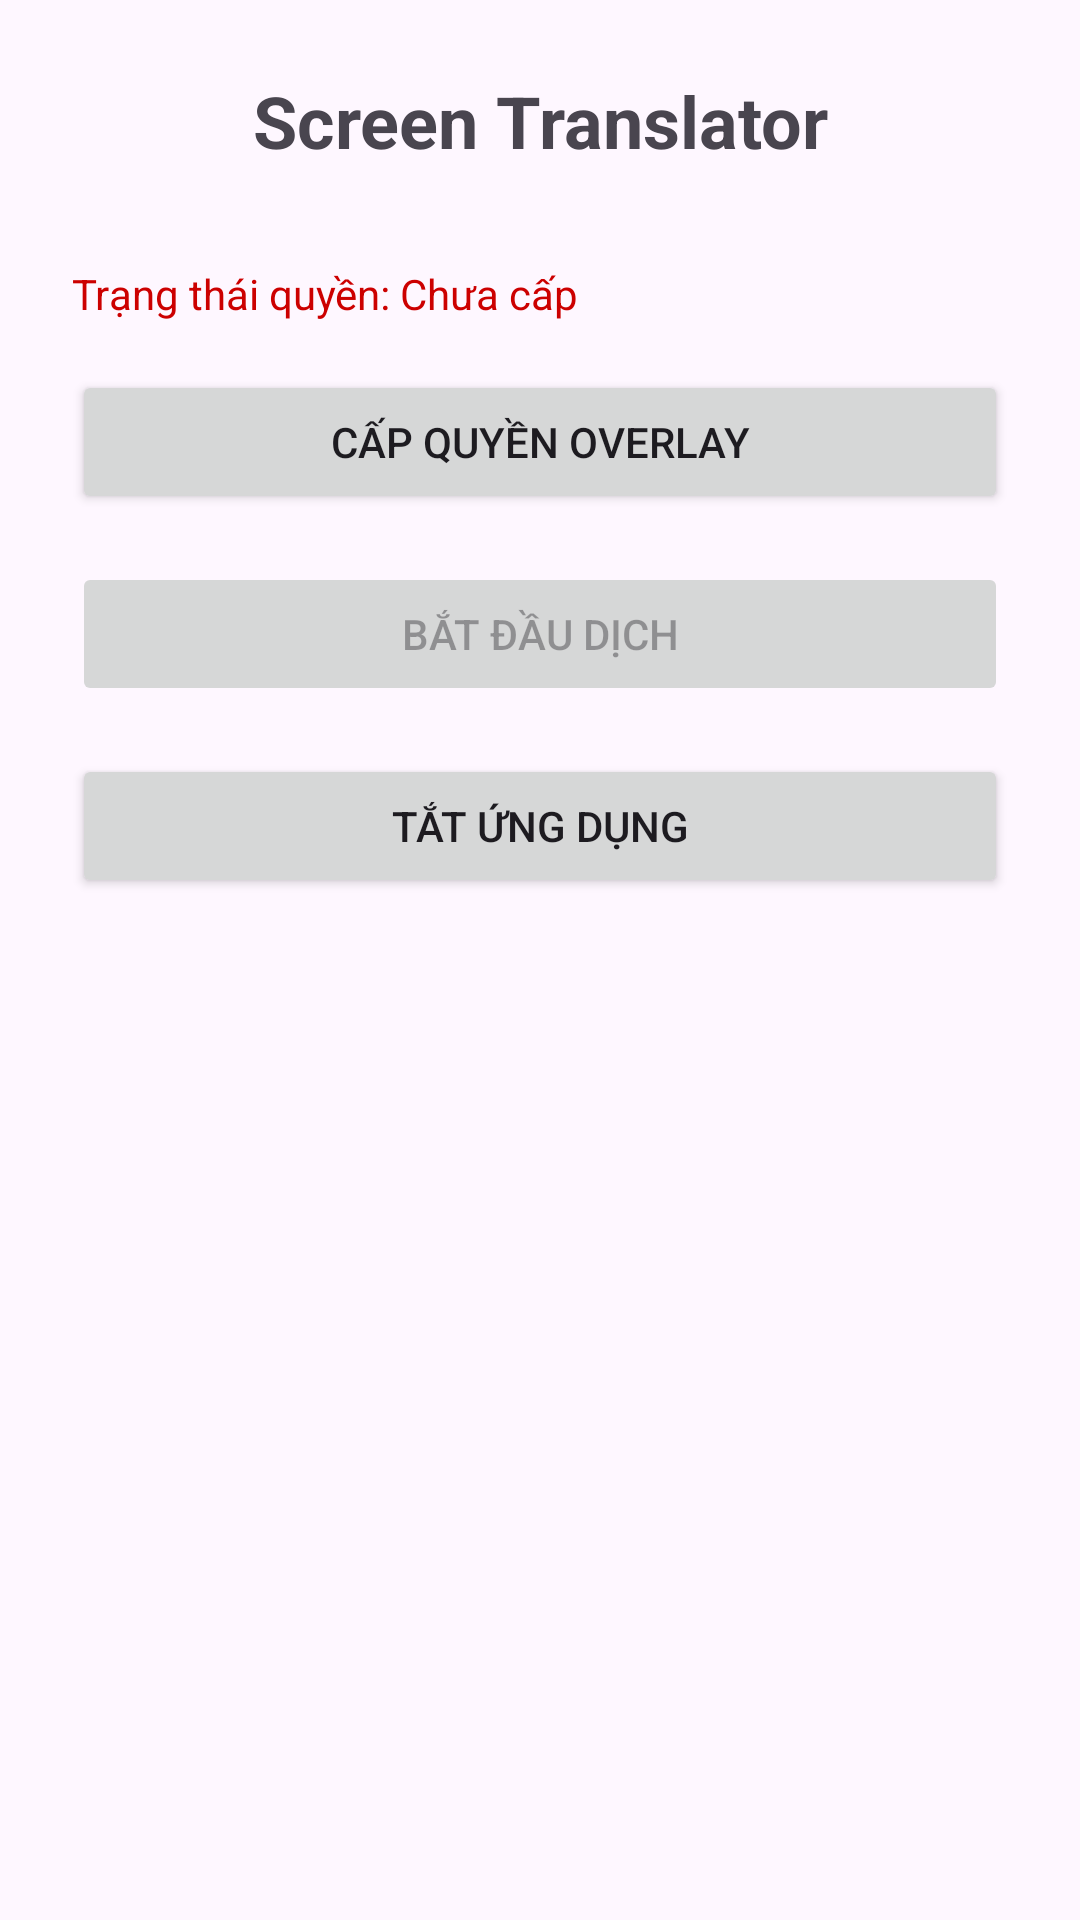

Here is an Android app screen rendered from its layout file. Give the layout XML and the strings, colors and styles it references.
<!-- AndroidManifest.xml: application theme Theme.AppTranslate -->
<!-- res/layout/fragment_home.xml -->
<?xml version="1.0" encoding="utf-8"?>
<androidx.constraintlayout.widget.ConstraintLayout xmlns:android="http://schemas.android.com/apk/res/android"
    xmlns:app="http://schemas.android.com/apk/res-auto"
    android:layout_width="match_parent"
    android:layout_height="match_parent"
    android:padding="24dp">

    <TextView
        android:id="@+id/tvTitle"
        android:layout_width="wrap_content"
        android:layout_height="wrap_content"
        android:text="Screen Translator"
        android:textSize="24sp"
        android:textStyle="bold"
        app:layout_constraintEnd_toEndOf="parent"
        app:layout_constraintStart_toStartOf="parent"
        app:layout_constraintTop_toTopOf="parent" />

    <TextView
        android:id="@+id/tvStatus"
        android:layout_width="wrap_content"
        android:layout_height="wrap_content"
        android:layout_marginTop="32dp"
        android:text="Trạng thái quyền: Chưa cấp"
        android:textColor="@android:color/holo_red_dark"
        app:layout_constraintStart_toStartOf="parent"
        app:layout_constraintTop_toBottomOf="@id/tvTitle" />

    <Button
        android:id="@+id/btnRequestPermission"
        android:layout_width="0dp"
        android:layout_height="wrap_content"
        android:layout_marginTop="16dp"
        android:text="Cấp quyền Overlay"
        app:layout_constraintEnd_toEndOf="parent"
        app:layout_constraintStart_toStartOf="parent"
        app:layout_constraintTop_toBottomOf="@id/tvStatus" />

    <Button
        android:id="@+id/btnStartService"
        android:layout_width="0dp"
        android:layout_height="wrap_content"
        android:layout_marginTop="16dp"
        android:enabled="false"
        android:text="Bắt đầu dịch"
        app:layout_constraintEnd_toEndOf="parent"
        app:layout_constraintStart_toStartOf="parent"
        app:layout_constraintTop_toBottomOf="@id/btnRequestPermission" />

    <Button
        android:id="@+id/btnStopApp"
        android:layout_width="0dp"
        android:layout_height="wrap_content"
        android:layout_marginTop="16dp"
        android:text="Tắt ứng dụng"
        app:layout_constraintEnd_toEndOf="parent"
        app:layout_constraintStart_toStartOf="parent"
        app:layout_constraintTop_toBottomOf="@id/btnStartService" />

</androidx.constraintlayout.widget.ConstraintLayout>
<!-- resources referenced by this layout -->
<resources>
  <style name="Theme.AppTranslate" parent="Base.Theme.AppTranslate" />
  <style name="Base.Theme.AppTranslate" parent="Theme.Material3.DayNight.NoActionBar">
          
          
      </style>
</resources>
